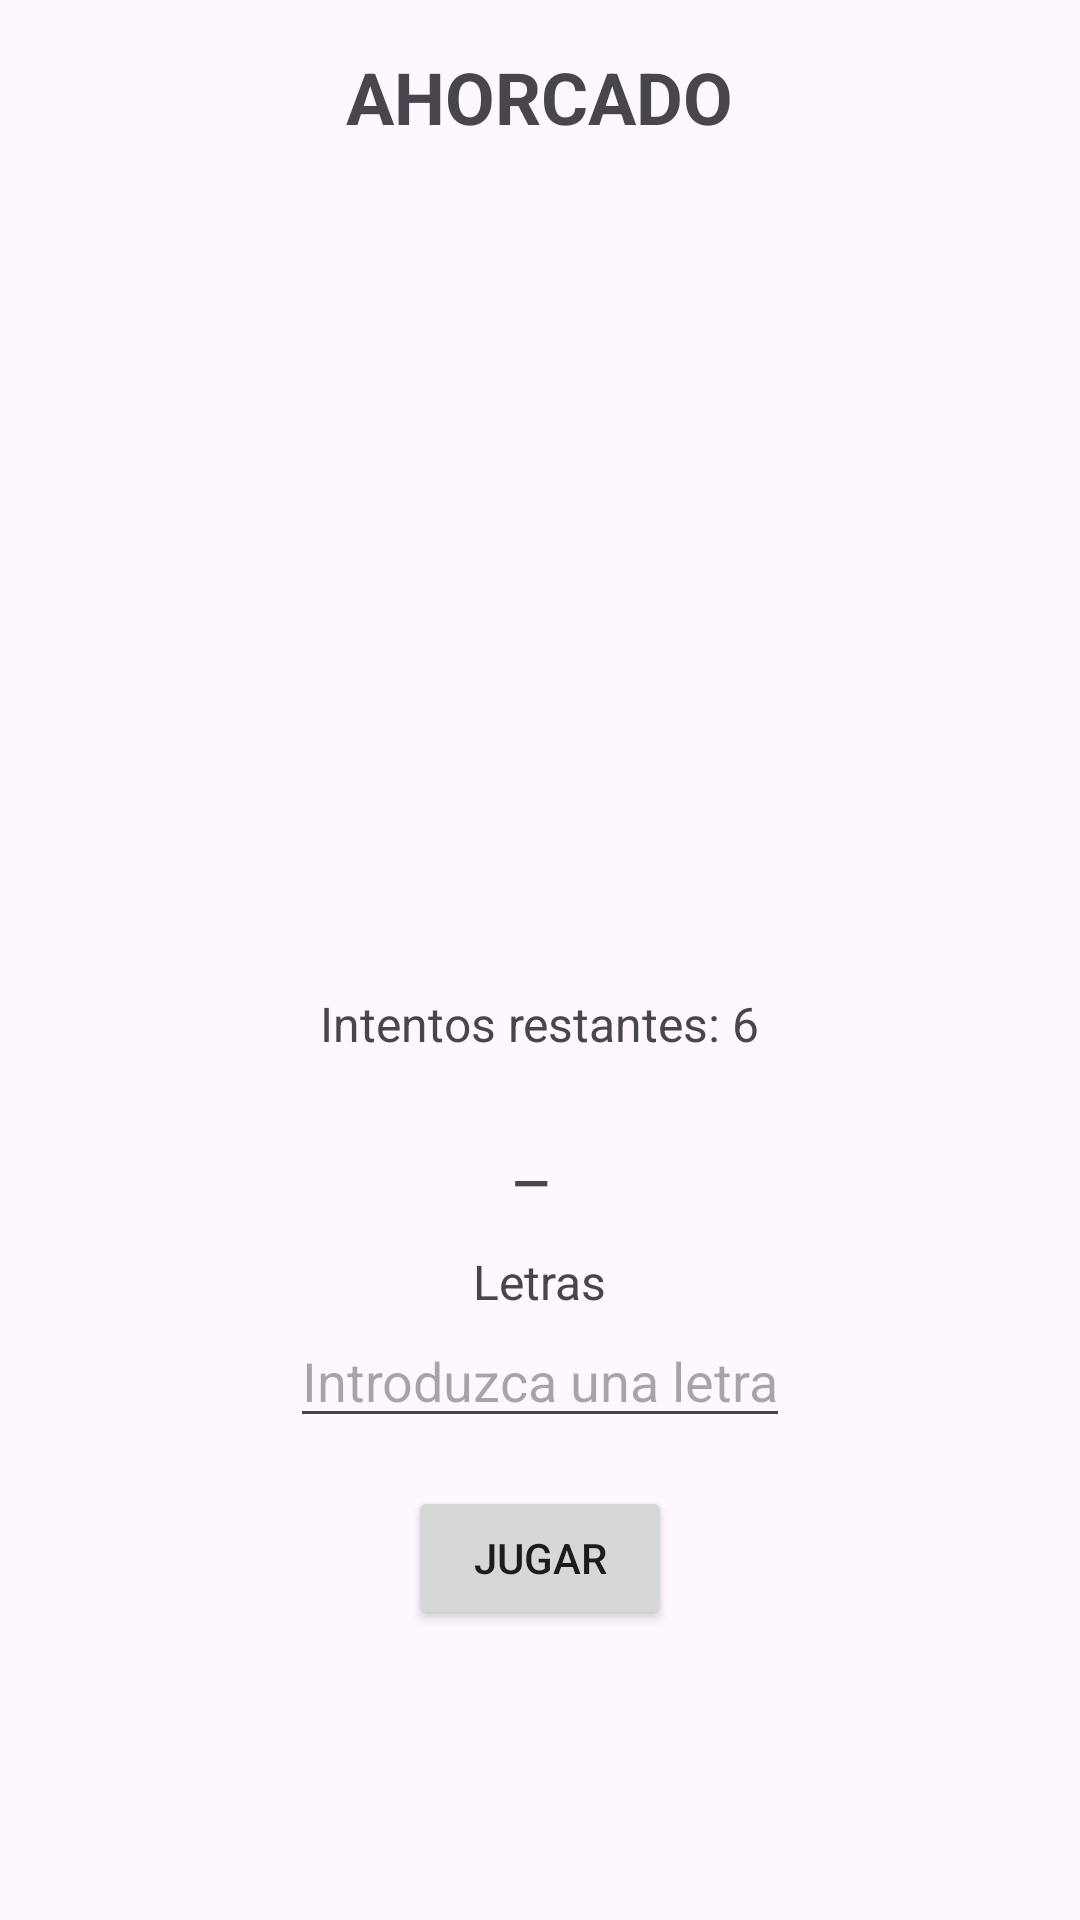

Here is an Android app screen rendered from its layout file. Give the layout XML and the strings, colors and styles it references.
<!-- AndroidManifest.xml: application theme Theme.FragmentGame -->
<!-- res/layout/fragment_ahorcado.xml -->
<?xml version="1.0" encoding="utf-8"?>
<LinearLayout
    xmlns:android="http://schemas.android.com/apk/res/android"
    android:layout_width="match_parent"
    android:layout_height="match_parent"
    android:orientation="vertical"
    android:padding="16dp"
    android:gravity="center_horizontal">

    
    <TextView
        android:id="@+id/tvTitle"
        android:layout_width="wrap_content"
        android:layout_height="wrap_content"
        android:text="AHORCADO"
        android:textSize="24sp"
        android:textStyle="bold"
        android:layout_marginBottom="16dp"/>

    
    <ImageView
        android:id="@+id/imgAhorcado"
        android:layout_width="200dp"
        android:layout_height="250dp"
        android:layout_marginBottom="16dp"
        android:src="@drawable/hangman_6" />

    
    <TextView
        android:id="@+id/txtIntentos"
        android:layout_width="wrap_content"
        android:layout_height="wrap_content"
        android:text="Intentos restantes: 6"
        android:textSize="16sp"
        android:layout_marginBottom="16dp"/>

    
    <LinearLayout
        android:id="@+id/wordLayout"
        android:layout_width="wrap_content"
        android:layout_height="wrap_content"
        android:orientation="horizontal"
        android:layout_marginBottom="16dp">

        
        <TextView
            android:layout_width="wrap_content"
            android:layout_height="wrap_content"
            android:text="_ "
            android:textSize="24sp"/>

        
    </LinearLayout>

    
    <TextView
        android:id="@+id/txtLetrasIncorrectas"
        android:layout_width="wrap_content"
        android:layout_height="wrap_content"
        android:text="Letras"
        android:textSize="16sp" />

    <EditText
        android:id="@+id/inputLetra"
        android:layout_width="wrap_content"
        android:layout_height="wrap_content"
        android:hint="Introduzca una letra"
        android:maxLength="1"
        android:inputType="text"
        android:layout_marginBottom="16dp"/>

    
    <Button
        android:id="@+id/btnPlay"
        android:layout_width="wrap_content"
        android:layout_height="wrap_content"
        android:text="JUGAR"/>

</LinearLayout>
<!-- resources referenced by this layout -->
<resources>
  <style name="Theme.FragmentGame" parent="Base.Theme.FragmentGame" />
  <style name="Base.Theme.FragmentGame" parent="Theme.Material3.DayNight.NoActionBar">
          
          
      </style>
</resources>
